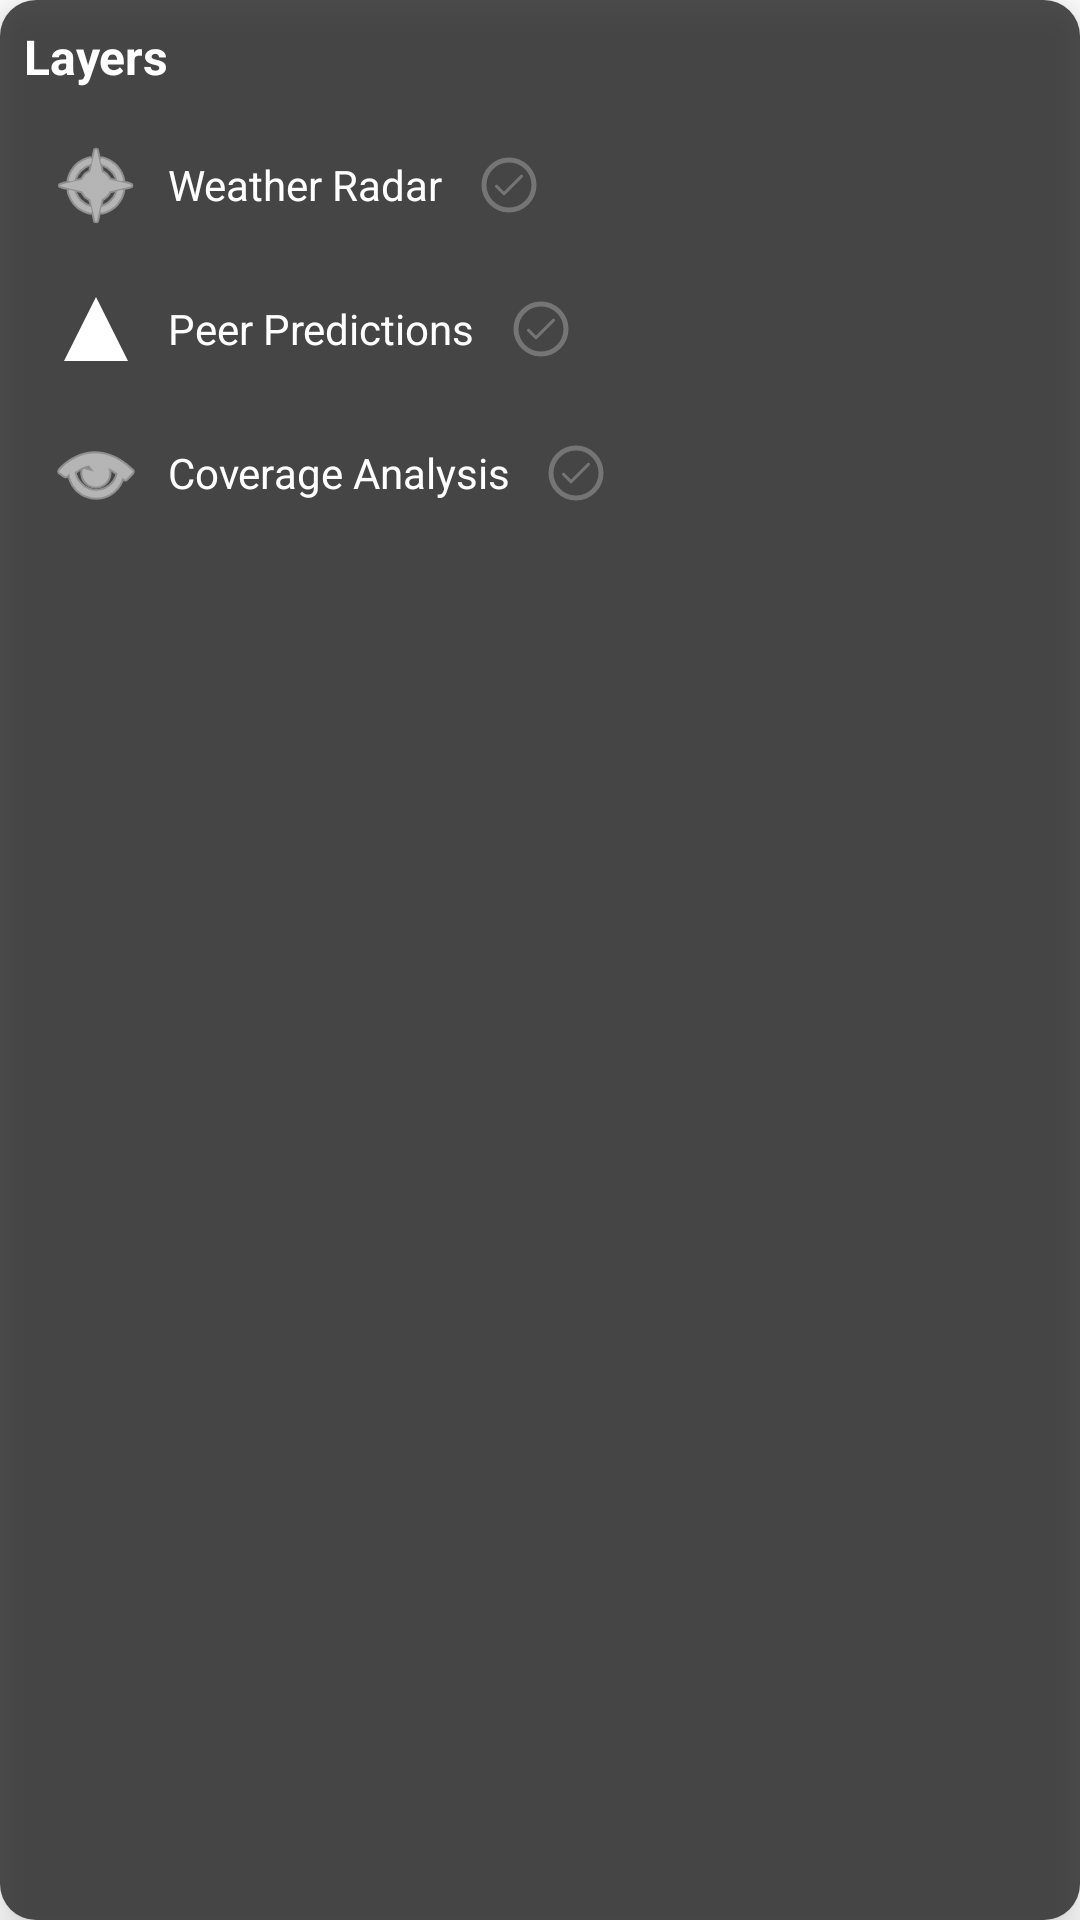

Write the Android layout XML for this screen, with the resource values it uses.
<!-- AndroidManifest.xml: application theme Theme.TakLite -->
<!-- res/layout/layers_selection_menu.xml -->
<?xml version="1.0" encoding="utf-8"?>
<LinearLayout xmlns:android="http://schemas.android.com/apk/res/android"
    android:layout_width="wrap_content"
    android:layout_height="wrap_content"
    android:orientation="vertical"
    android:background="@drawable/overlay_bg"
    android:padding="8dp"
    android:elevation="8dp">

    <TextView
        android:id="@+id/layersTitle"
        android:layout_width="wrap_content"
        android:layout_height="wrap_content"
        android:text="@string/layers"
        android:textSize="16sp"
        android:textStyle="bold"
        android:textColor="@android:color/white"
        android:layout_marginBottom="8dp"
        android:gravity="center" />

    <LinearLayout
        android:id="@+id/layerWeatherRow"
        android:layout_width="wrap_content"
        android:layout_height="wrap_content"
        android:orientation="horizontal"
        android:gravity="center_vertical"
        android:padding="8dp"
        android:background="?attr/selectableItemBackground"
        android:clickable="true"
        android:focusable="true">

        <ImageView
            android:layout_width="32dp"
            android:layout_height="32dp"
            android:src="@android:drawable/ic_menu_compass"
            android:tint="@android:color/white" />

        <TextView
            android:layout_width="wrap_content"
            android:layout_height="wrap_content"
            android:text="@string/weather_radar"
            android:textColor="@android:color/white"
            android:textSize="14sp"
            android:layout_marginStart="8dp" />

        <ImageView
            android:id="@+id/layerWeatherState"
            android:layout_width="20dp"
            android:layout_height="20dp"
            android:layout_marginStart="12dp"
            android:src="@drawable/ic_check_circle_outline" />
    </LinearLayout>

    <LinearLayout
        android:id="@+id/layerPredictionsRow"
        android:layout_width="wrap_content"
        android:layout_height="wrap_content"
        android:orientation="horizontal"
        android:gravity="center_vertical"
        android:padding="8dp"
        android:background="?attr/selectableItemBackground"
        android:clickable="true"
        android:focusable="true">

        <ImageView
            android:layout_width="32dp"
            android:layout_height="32dp"
            android:src="@drawable/ic_poi_triangle"
            android:tint="@android:color/white" />

        <TextView
            android:layout_width="wrap_content"
            android:layout_height="wrap_content"
            android:text="@string/peer_predictions"
            android:textColor="@android:color/white"
            android:textSize="14sp"
            android:layout_marginStart="8dp" />

        <ImageView
            android:id="@+id/layerPredictionsState"
            android:layout_width="20dp"
            android:layout_height="20dp"
            android:layout_marginStart="12dp"
            android:src="@drawable/ic_check_circle_outline" />
    </LinearLayout>

    <LinearLayout
        android:id="@+id/layerCoverageRow"
        android:layout_width="wrap_content"
        android:layout_height="wrap_content"
        android:orientation="horizontal"
        android:gravity="center_vertical"
        android:padding="8dp"
        android:background="?attr/selectableItemBackground"
        android:clickable="true"
        android:focusable="true">

        <ImageView
            android:layout_width="32dp"
            android:layout_height="32dp"
            android:src="@android:drawable/ic_menu_view"
            android:tint="@android:color/white" />

        <TextView
            android:layout_width="wrap_content"
            android:layout_height="wrap_content"
            android:text="@string/coverage_analysis_short"
            android:textColor="@android:color/white"
            android:textSize="14sp"
            android:layout_marginStart="8dp" />

        <ImageView
            android:id="@+id/layerCoverageState"
            android:layout_width="20dp"
            android:layout_height="20dp"
            android:layout_marginStart="12dp"
            android:src="@drawable/ic_check_circle_outline" />
    </LinearLayout>

</LinearLayout>
<!-- resources referenced by this layout -->
<resources>
  <!-- drawable ic_check_circle_outline (drawable) -->
  <?xml version="1.0" encoding="utf-8"?>
  <vector xmlns:android="http://schemas.android.com/apk/res/android"
      android:width="24dp"
      android:height="24dp"
      android:viewportWidth="24"
      android:viewportHeight="24">
      <path
          android:fillColor="@android:color/transparent"
          android:strokeColor="#757575"
          android:strokeWidth="2"
          android:pathData="M12,2A10,10 0 1,0 22,12A10,10 0 0,0 12,2Z"/>
      <path
          android:fillColor="@android:color/transparent"
          android:strokeColor="#757575"
          android:strokeWidth="1.2"
          android:strokeLineCap="round"
          android:strokeLineJoin="round"
          android:pathData="M7,12.5L10,15.5L17,8.5"/>
  </vector>
  <!-- drawable ic_poi_triangle (drawable) -->
  <?xml version="1.0" encoding="utf-8"?>
  <vector xmlns:android="http://schemas.android.com/apk/res/android"
      android:width="24dp"
      android:height="24dp"
      android:viewportWidth="24"
      android:viewportHeight="24">
      <path
          android:fillColor="#000000"
          android:pathData="M12,4L20,20H4L12,4z"/>
  </vector>
  <!-- drawable overlay_bg (drawable) -->
  <?xml version="1.0" encoding="utf-8"?>
  <shape xmlns:android="http://schemas.android.com/apk/res/android"
      android:shape="rectangle">
      <solid android:color="#CC222222" />
      <corners android:radius="12dp" />
      <padding
          android:left="8dp"
          android:top="8dp"
          android:right="8dp"
          android:bottom="8dp" />
  </shape>
  <string name="coverage_analysis_short">Coverage Analysis</string>
  <string name="layers">Layers</string>
  <string name="peer_predictions">Peer Predictions</string>
  <string name="weather_radar">Weather Radar</string>
  <style name="Theme.TakLite" parent="Theme.MaterialComponents.DayNight.DarkActionBar">
          <item name="colorPrimary">@color/primary_light</item>
          <item name="colorPrimaryVariant">@color/primary_variant_light</item>
          <item name="colorOnPrimary">@color/white</item>
          <item name="colorSecondary">@color/teal_200</item>
          <item name="colorSecondaryVariant">@color/teal_700</item>
          <item name="colorOnSecondary">@color/black</item>
          <item name="android:statusBarColor">@android:color/transparent</item>
          <item name="android:navigationBarColor">@android:color/transparent</item>
          <item name="android:windowLightStatusBar">false</item>
          <item name="android:windowLightNavigationBar">false</item>
          <item name="windowActionBar">false</item>
          <item name="windowNoTitle">true</item>
          
          <item name="android:textColorLink">@color/link_color_light</item>
          
          <item name="messageSentBackground">@color/message_sent_bg_light</item>
          <item name="messageReceivedBackground">@color/message_received_bg_light</item>
      </style>
  <color name="primary_light">#1976D2</color>
  <color name="primary_variant_light">#1565C0</color>
  <color name="white">#FFFFFFFF</color>
  <color name="teal_200">#FF03DAC5</color>
  <color name="teal_700">#FF018786</color>
  <color name="black">#FF000000</color>
  <color name="link_color_light">#1976D2</color>
  <color name="message_sent_bg_light">#1565C0</color>
  <color name="message_received_bg_light">#F5F5F5</color>
</resources>
